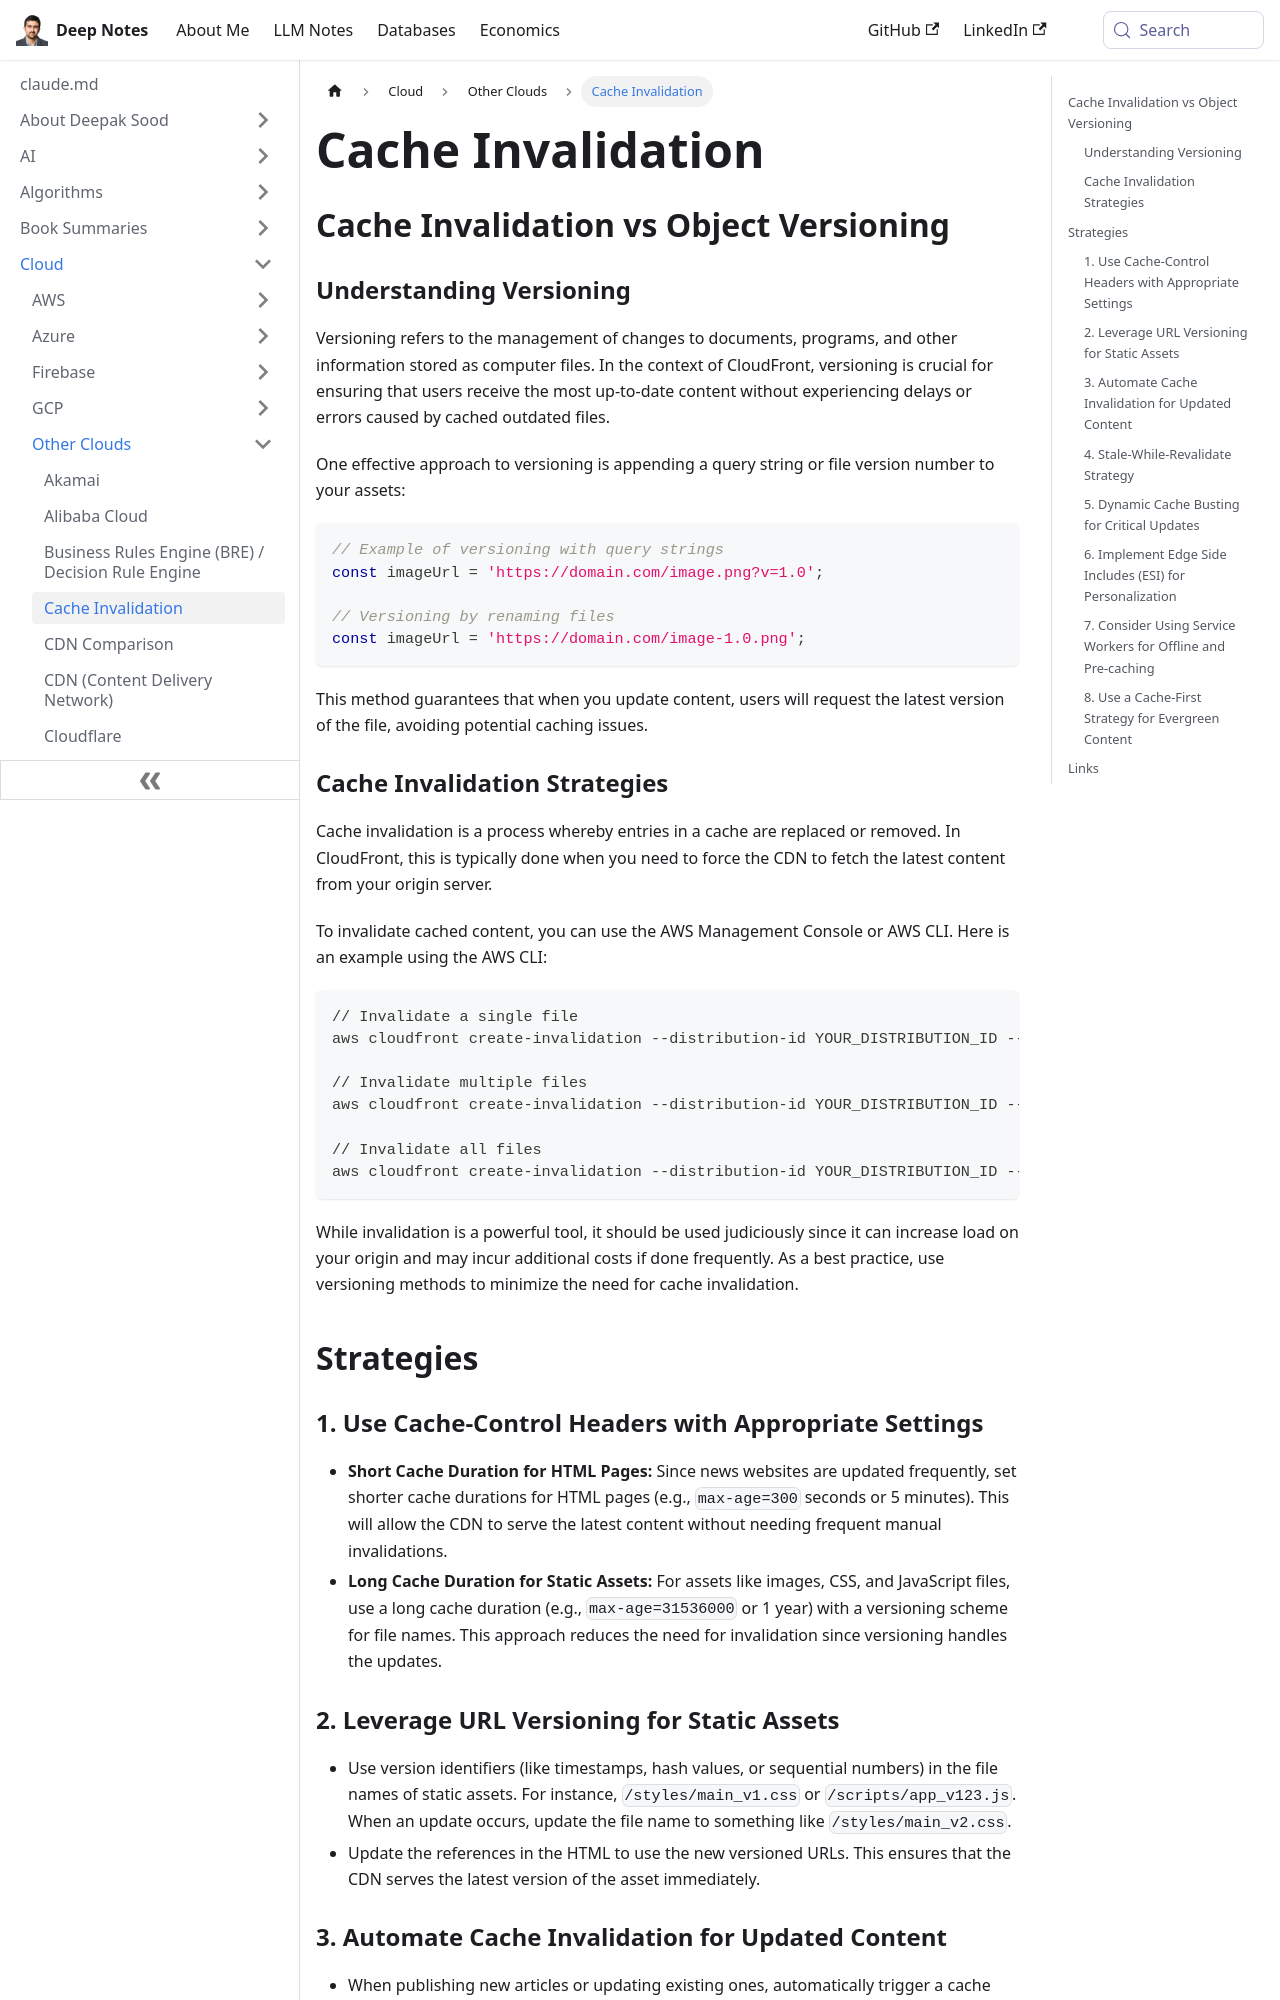

repository: deepaksood619/deepaksood619.github.io · page: cloud/others/cdn-cache-invalidation/index.html · generator: docusaurus

---
slug: /cloud/others/cdn-cache-invalidation
title: Cache Invalidation
description: Learn about cache invalidation and versioning techniques in CloudFront to ensure users access the most up-to-date content without delays.
created: 2024-10-19
updated: 2025-02-14
---
## Cache Invalidation vs Object Versioning

### Understanding Versioning

Versioning refers to the management of changes to documents, programs, and other information stored as computer files. In the context of CloudFront, versioning is crucial for ensuring that users receive the most up-to-date content without experiencing delays or errors caused by cached outdated files.

One effective approach to versioning is appending a query string or file version number to your assets:

```javascript
// Example of versioning with query strings
const imageUrl = 'https://domain.com/image.png?v=1.0';

// Versioning by renaming files
const imageUrl = 'https://domain.com/image-1.0.png';
```

This method guarantees that when you update content, users will request the latest version of the file, avoiding potential caching issues.

### Cache Invalidation Strategies

Cache invalidation is a process whereby entries in a cache are replaced or removed. In CloudFront, this is typically done when you need to force the CDN to fetch the latest content from your origin server.

To invalidate cached content, you can use the AWS Management Console or AWS CLI. Here is an example using the AWS CLI:

```sh
// Invalidate a single file
aws cloudfront create-invalidation --distribution-id YOUR_DISTRIBUTION_ID --paths /path/to/your/file.ext

// Invalidate multiple files
aws cloudfront create-invalidation --distribution-id YOUR_DISTRIBUTION_ID --paths /path/to/your/file.ext /path/to/another/file.ext

// Invalidate all files
aws cloudfront create-invalidation --distribution-id YOUR_DISTRIBUTION_ID --paths '/*'
```

While invalidation is a powerful tool, it should be used judiciously since it can increase load on your origin and may incur additional costs if done frequently. As a best practice, use versioning methods to minimize the need for cache invalidation.

## Strategies

### 1. Use Cache-Control Headers with Appropriate Settings

- **Short Cache Duration for HTML Pages:** Since news websites are updated frequently, set shorter cache durations for HTML pages (e.g., `max-age=300` seconds or 5 minutes). This will allow the CDN to serve the latest content without needing frequent manual invalidations.
- **Long Cache Duration for Static Assets:** For assets like images, CSS, and JavaScript files, use a long cache duration (e.g., `max-age=31536000` or 1 year) with a versioning scheme for file names. This approach reduces the need for invalidation since versioning handles the updates.

### 2. Leverage URL Versioning for Static Assets

- Use version identifiers (like timestamps, hash values, or sequential numbers) in the file names of static assets. For instance, `/styles/main_v1.css` or `/scripts/app_v123.js`. When an update occurs, update the file name to something like `/styles/main_v2.css`.
- Update the references in the HTML to use the new versioned URLs. This ensures that the CDN serves the latest version of the asset immediately.
